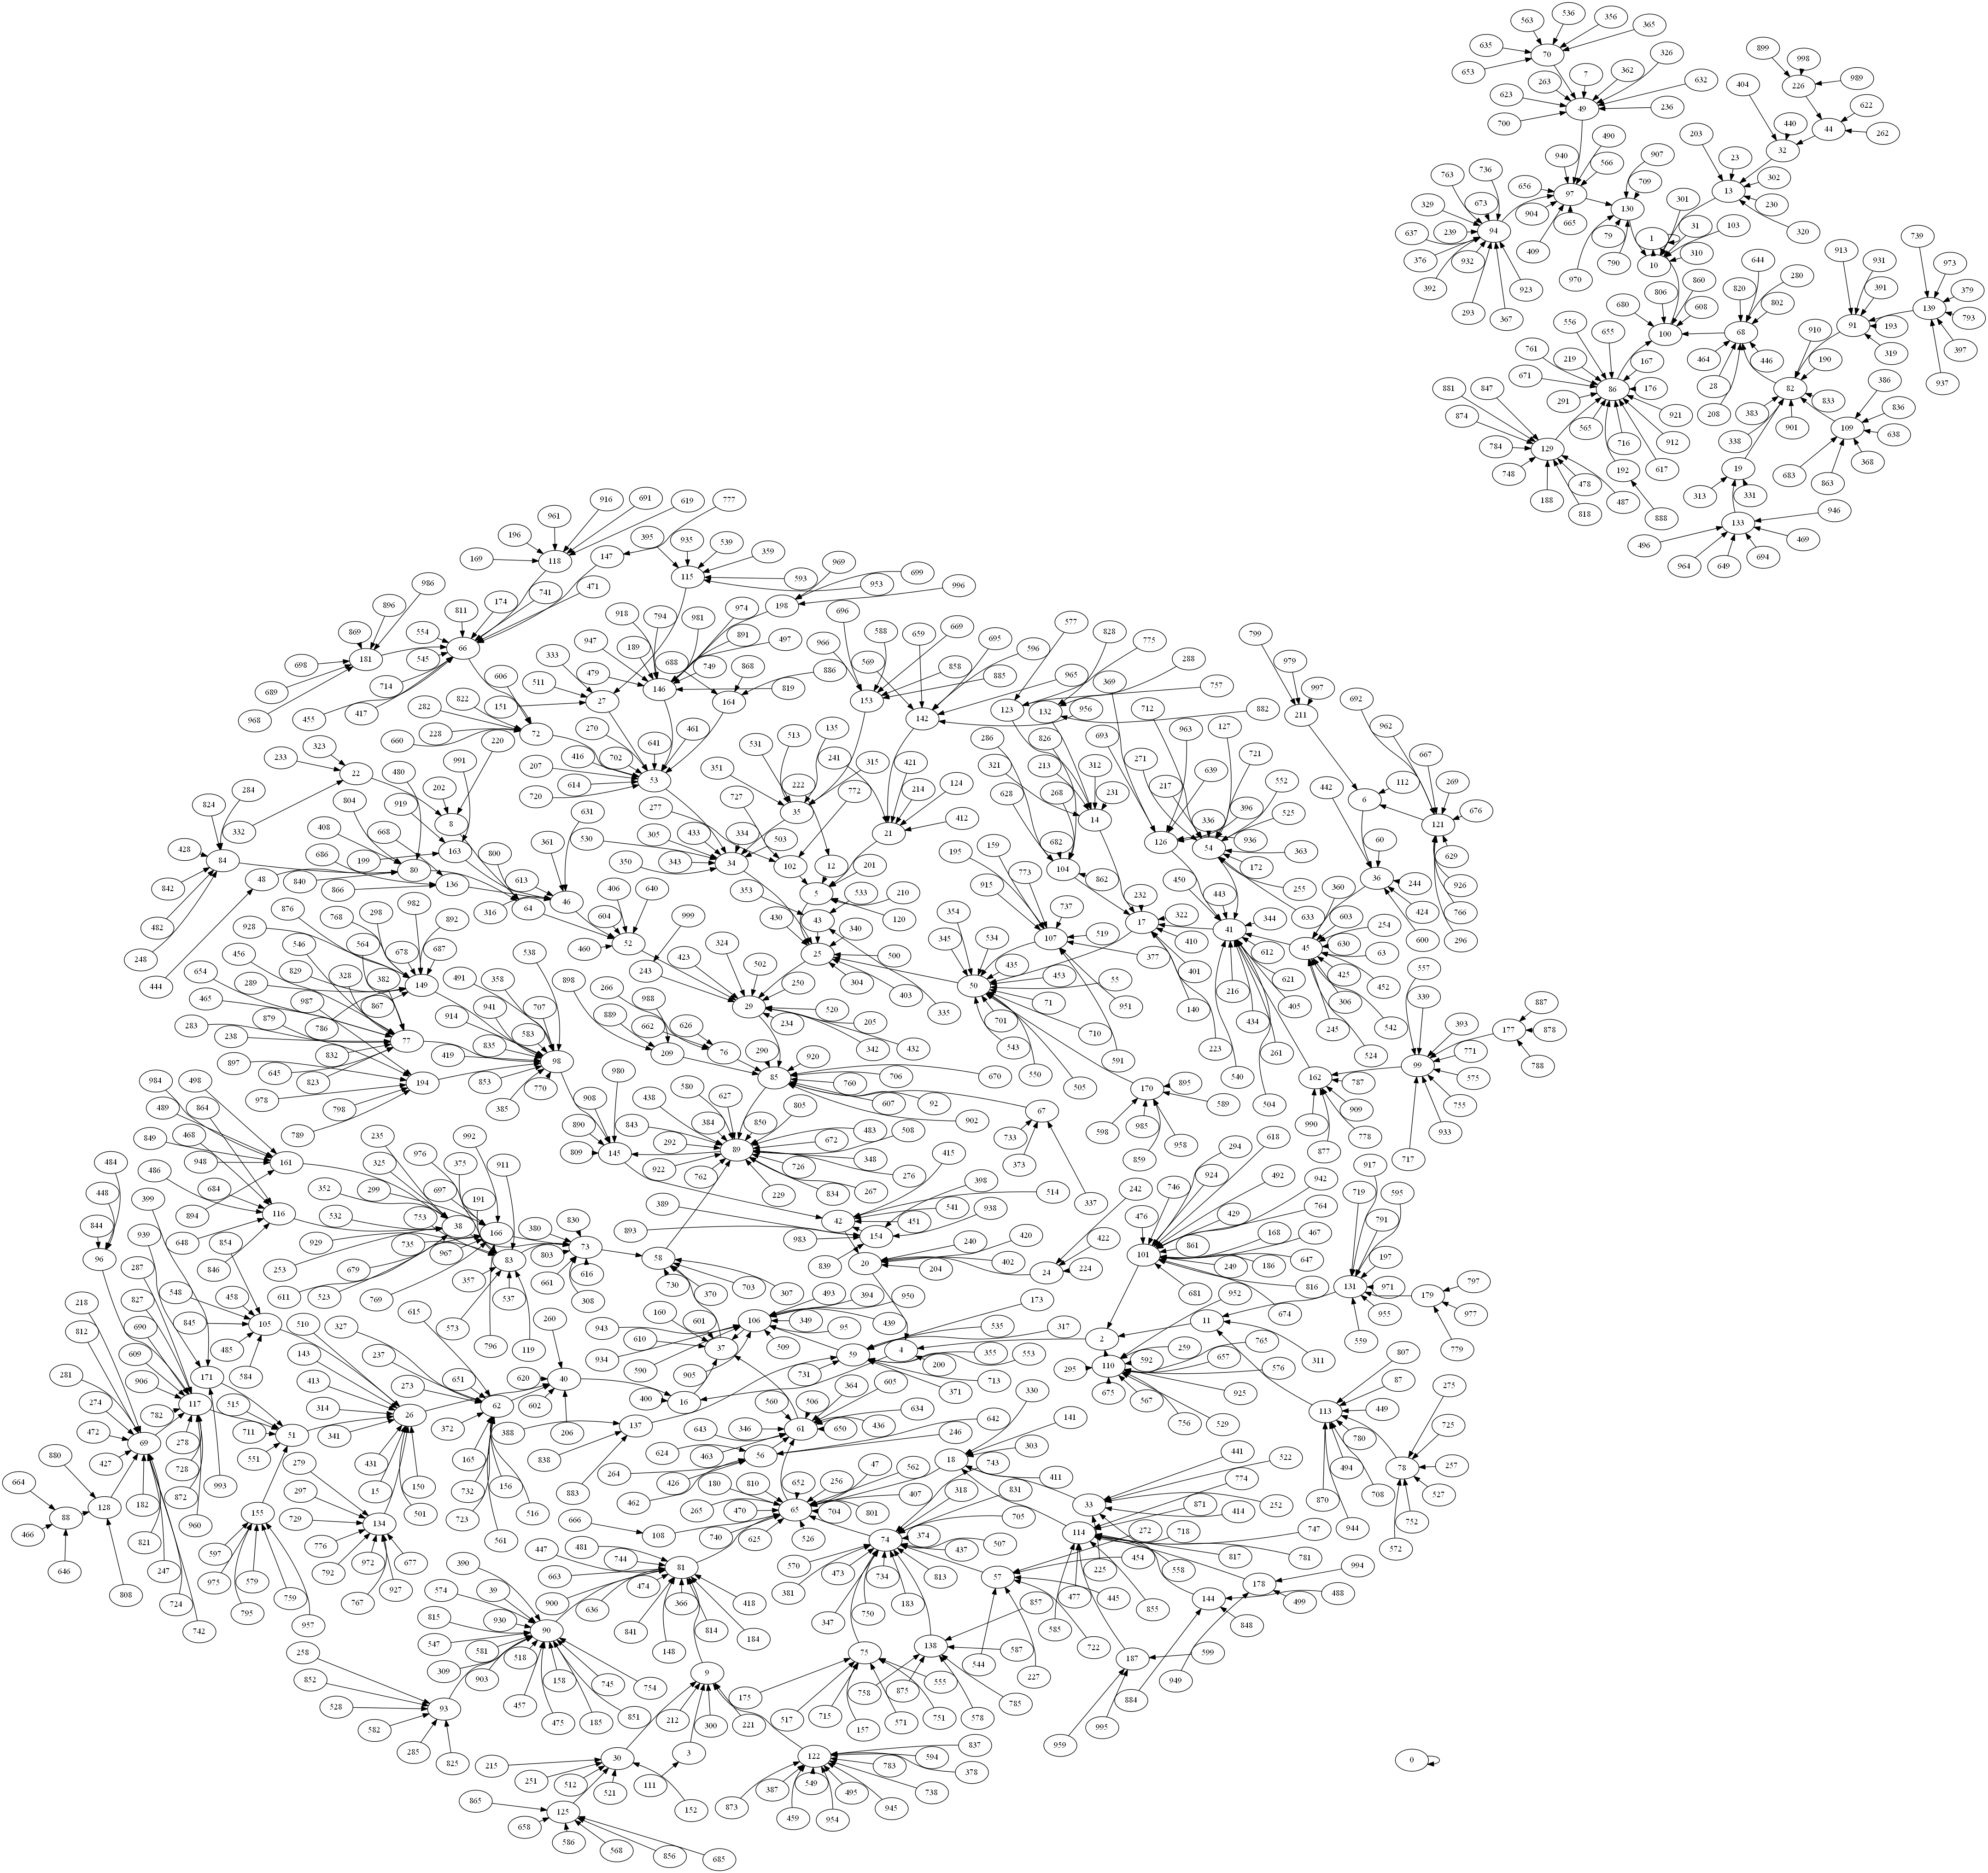

Generate this figure with Python:
import os

def digits(n):
	d = []
	while n>0:
		m = n % 10
		d.append(m)
		n = int((n-m)/10)
	return d

got = []
graph = {}
for i in range(1000):
	while not i in got:
		got.append(i)
		t = sum([x*x for x in digits(i)],0)
		graph[i] = t
		i = t

f = open('happify.gv','w')
f.write('digraph{\noverlap=false;\nsplines=true;\n')
for i in got:
	f.write('"d%i" [label="%i"];\n' % (i,i))
for s,e in graph.items():
	f.write('d%i -> d%i;\n' % (s,e))
f.write('\n}')
f.close()
os.system('neato -Tpng happify.gv > happify.png')
